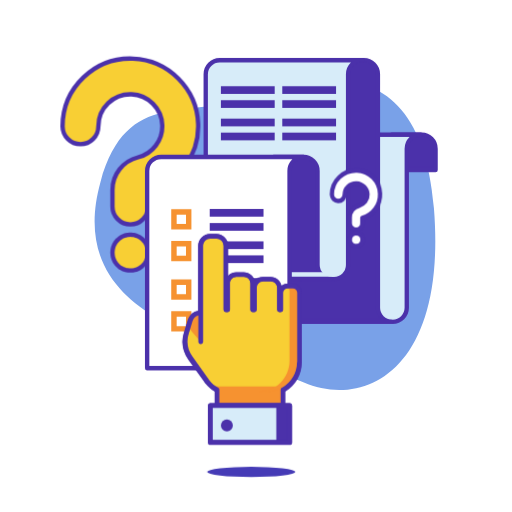
t = 0.00 s
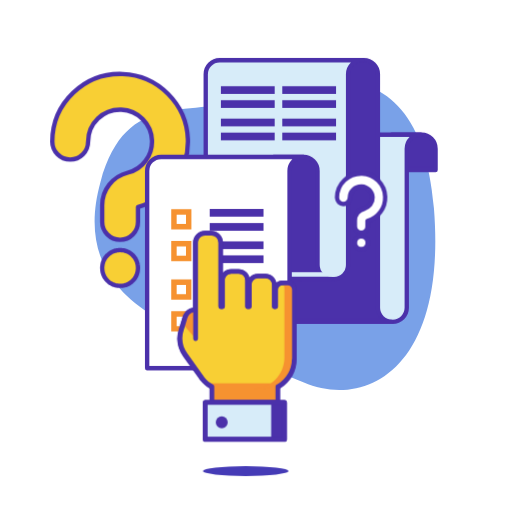
t = 0.50 s
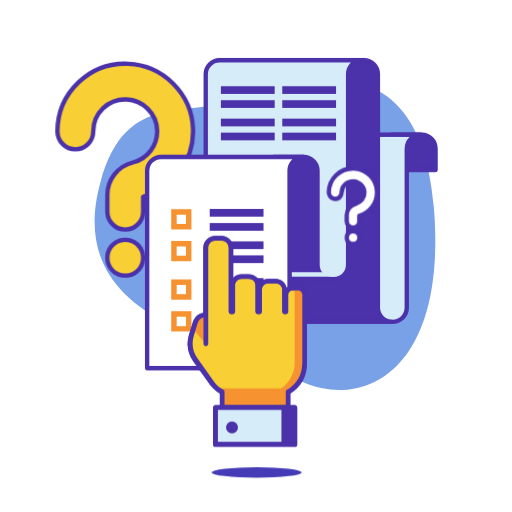
t = 1.00 s
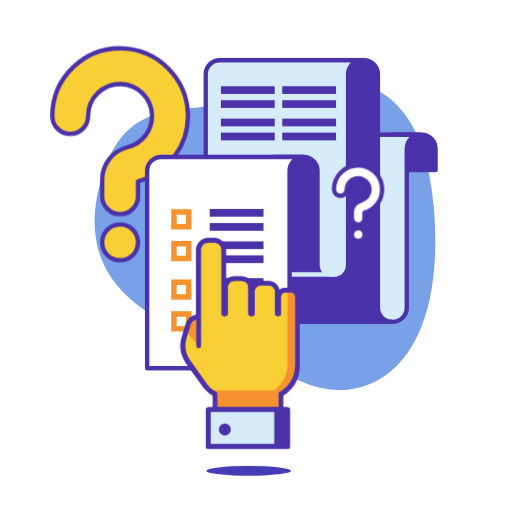
t = 1.50 s
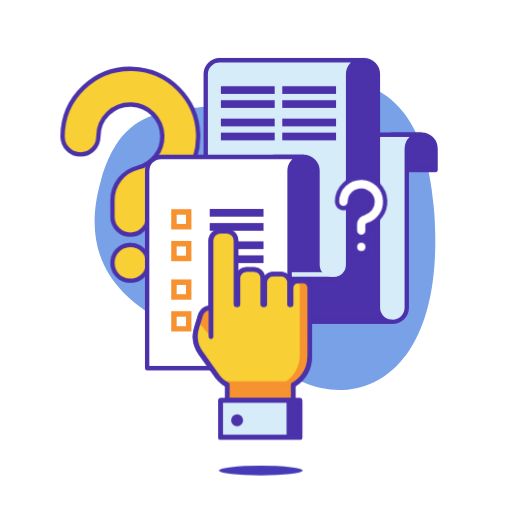
t = 2.00 s
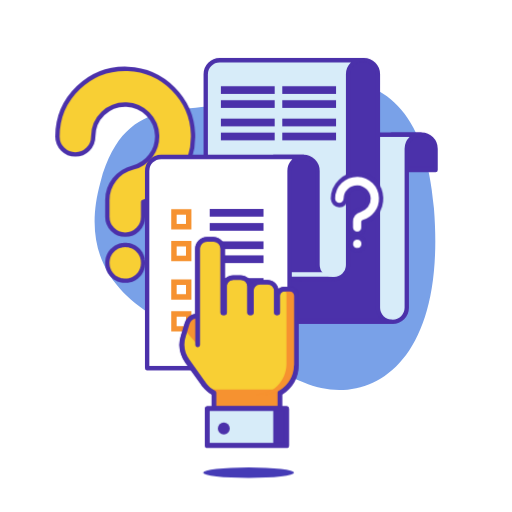
t = 2.50 s

The animated SVG that drew these frames (rendered in a browser with its animation timeline set to each time). Animation: 10 CSS @keyframes rules; one cycle of 3.00 s, repeats indefinitely.

<svg xmlns:dc="http://purl.org/dc/elements/1.1/" xmlns:cc="http://creativecommons.org/ns#" xmlns:rdf="http://www.w3.org/1999/02/22-rdf-syntax-ns#" xmlns:svg="http://www.w3.org/2000/svg" xmlns="http://www.w3.org/2000/svg" xmlns:sodipodi="http://sodipodi.sourceforge.net/DTD/sodipodi-0.dtd" xmlns:inkscape="http://www.inkscape.org/namespaces/inkscape" version="1.1" x="0px" y="0px" viewBox="0 0 500 500" xml:space="preserve" id="el_3IWKQKYlC" sodipodi:docname="faq-icon.svg" width="500" height="500" inkscape:version="0.92.3 (2405546, 2018-03-11)"><style>@-webkit-keyframes el_XZNkTjdt07x_D_0gdOLHZ_Animation{0%{-webkit-transform: translate(232.00000381469727px, 434.69999980926514px) scale(1, 1) translate(-232.00000381469727px, -434.69999980926514px);transform: translate(232.00000381469727px, 434.69999980926514px) scale(1, 1) translate(-232.00000381469727px, -434.69999980926514px);}16.67%{-webkit-transform: translate(232.00000381469727px, 434.69999980926514px) scale(0.97, 0.97) translate(-232.00000381469727px, -434.69999980926514px);transform: translate(232.00000381469727px, 434.69999980926514px) scale(0.97, 0.97) translate(-232.00000381469727px, -434.69999980926514px);}33.33%{-webkit-transform: translate(232.00000381469727px, 434.69999980926514px) scale(1.02, 1.02) translate(-232.00000381469727px, -434.69999980926514px);transform: translate(232.00000381469727px, 434.69999980926514px) scale(1.02, 1.02) translate(-232.00000381469727px, -434.69999980926514px);}50%{-webkit-transform: translate(232.00000381469727px, 434.69999980926514px) scale(0.96, 0.96) translate(-232.00000381469727px, -434.69999980926514px);transform: translate(232.00000381469727px, 434.69999980926514px) scale(0.96, 0.96) translate(-232.00000381469727px, -434.69999980926514px);}66.67%{-webkit-transform: translate(232.00000381469727px, 434.69999980926514px) scale(0.95, 0.95) translate(-232.00000381469727px, -434.69999980926514px);transform: translate(232.00000381469727px, 434.69999980926514px) scale(0.95, 0.95) translate(-232.00000381469727px, -434.69999980926514px);}83.33%{-webkit-transform: translate(232.00000381469727px, 434.69999980926514px) scale(1.03, 1.03) translate(-232.00000381469727px, -434.69999980926514px);transform: translate(232.00000381469727px, 434.69999980926514px) scale(1.03, 1.03) translate(-232.00000381469727px, -434.69999980926514px);}100%{-webkit-transform: translate(232.00000381469727px, 434.69999980926514px) scale(1, 1) translate(-232.00000381469727px, -434.69999980926514px);transform: translate(232.00000381469727px, 434.69999980926514px) scale(1, 1) translate(-232.00000381469727px, -434.69999980926514px);}}@keyframes el_XZNkTjdt07x_D_0gdOLHZ_Animation{0%{-webkit-transform: translate(232.00000381469727px, 434.69999980926514px) scale(1, 1) translate(-232.00000381469727px, -434.69999980926514px);transform: translate(232.00000381469727px, 434.69999980926514px) scale(1, 1) translate(-232.00000381469727px, -434.69999980926514px);}16.67%{-webkit-transform: translate(232.00000381469727px, 434.69999980926514px) scale(0.97, 0.97) translate(-232.00000381469727px, -434.69999980926514px);transform: translate(232.00000381469727px, 434.69999980926514px) scale(0.97, 0.97) translate(-232.00000381469727px, -434.69999980926514px);}33.33%{-webkit-transform: translate(232.00000381469727px, 434.69999980926514px) scale(1.02, 1.02) translate(-232.00000381469727px, -434.69999980926514px);transform: translate(232.00000381469727px, 434.69999980926514px) scale(1.02, 1.02) translate(-232.00000381469727px, -434.69999980926514px);}50%{-webkit-transform: translate(232.00000381469727px, 434.69999980926514px) scale(0.96, 0.96) translate(-232.00000381469727px, -434.69999980926514px);transform: translate(232.00000381469727px, 434.69999980926514px) scale(0.96, 0.96) translate(-232.00000381469727px, -434.69999980926514px);}66.67%{-webkit-transform: translate(232.00000381469727px, 434.69999980926514px) scale(0.95, 0.95) translate(-232.00000381469727px, -434.69999980926514px);transform: translate(232.00000381469727px, 434.69999980926514px) scale(0.95, 0.95) translate(-232.00000381469727px, -434.69999980926514px);}83.33%{-webkit-transform: translate(232.00000381469727px, 434.69999980926514px) scale(1.03, 1.03) translate(-232.00000381469727px, -434.69999980926514px);transform: translate(232.00000381469727px, 434.69999980926514px) scale(1.03, 1.03) translate(-232.00000381469727px, -434.69999980926514px);}100%{-webkit-transform: translate(232.00000381469727px, 434.69999980926514px) scale(1, 1) translate(-232.00000381469727px, -434.69999980926514px);transform: translate(232.00000381469727px, 434.69999980926514px) scale(1, 1) translate(-232.00000381469727px, -434.69999980926514px);}}@-webkit-keyframes el_XZNkTjdt07x_y_WAUtSZL_Animation{0%{-webkit-transform: translate(232.00000381469727px, 434.69999980926514px) translate(-232.00000381469727px, -434.69999980926514px) translate(0px, 0px);transform: translate(232.00000381469727px, 434.69999980926514px) translate(-232.00000381469727px, -434.69999980926514px) translate(0px, 0px);}16.67%{-webkit-transform: translate(232.00000381469727px, 434.69999980926514px) translate(-232.00000381469727px, -434.69999980926514px) translate(-5px, 0px);transform: translate(232.00000381469727px, 434.69999980926514px) translate(-232.00000381469727px, -434.69999980926514px) translate(-5px, 0px);}33.33%{-webkit-transform: translate(232.00000381469727px, 434.69999980926514px) translate(-232.00000381469727px, -434.69999980926514px) translate(5px, 0px);transform: translate(232.00000381469727px, 434.69999980926514px) translate(-232.00000381469727px, -434.69999980926514px) translate(5px, 0px);}50%{-webkit-transform: translate(232.00000381469727px, 434.69999980926514px) translate(-232.00000381469727px, -434.69999980926514px) translate(-2px, 0px);transform: translate(232.00000381469727px, 434.69999980926514px) translate(-232.00000381469727px, -434.69999980926514px) translate(-2px, 0px);}66.67%{-webkit-transform: translate(232.00000381469727px, 434.69999980926514px) translate(-232.00000381469727px, -434.69999980926514px) translate(10px, 0px);transform: translate(232.00000381469727px, 434.69999980926514px) translate(-232.00000381469727px, -434.69999980926514px) translate(10px, 0px);}83.33%{-webkit-transform: translate(232.00000381469727px, 434.69999980926514px) translate(-232.00000381469727px, -434.69999980926514px) translate(-3px, 0px);transform: translate(232.00000381469727px, 434.69999980926514px) translate(-232.00000381469727px, -434.69999980926514px) translate(-3px, 0px);}100%{-webkit-transform: translate(232.00000381469727px, 434.69999980926514px) translate(-232.00000381469727px, -434.69999980926514px) translate(0px, 0px);transform: translate(232.00000381469727px, 434.69999980926514px) translate(-232.00000381469727px, -434.69999980926514px) translate(0px, 0px);}}@keyframes el_XZNkTjdt07x_y_WAUtSZL_Animation{0%{-webkit-transform: translate(232.00000381469727px, 434.69999980926514px) translate(-232.00000381469727px, -434.69999980926514px) translate(0px, 0px);transform: translate(232.00000381469727px, 434.69999980926514px) translate(-232.00000381469727px, -434.69999980926514px) translate(0px, 0px);}16.67%{-webkit-transform: translate(232.00000381469727px, 434.69999980926514px) translate(-232.00000381469727px, -434.69999980926514px) translate(-5px, 0px);transform: translate(232.00000381469727px, 434.69999980926514px) translate(-232.00000381469727px, -434.69999980926514px) translate(-5px, 0px);}33.33%{-webkit-transform: translate(232.00000381469727px, 434.69999980926514px) translate(-232.00000381469727px, -434.69999980926514px) translate(5px, 0px);transform: translate(232.00000381469727px, 434.69999980926514px) translate(-232.00000381469727px, -434.69999980926514px) translate(5px, 0px);}50%{-webkit-transform: translate(232.00000381469727px, 434.69999980926514px) translate(-232.00000381469727px, -434.69999980926514px) translate(-2px, 0px);transform: translate(232.00000381469727px, 434.69999980926514px) translate(-232.00000381469727px, -434.69999980926514px) translate(-2px, 0px);}66.67%{-webkit-transform: translate(232.00000381469727px, 434.69999980926514px) translate(-232.00000381469727px, -434.69999980926514px) translate(10px, 0px);transform: translate(232.00000381469727px, 434.69999980926514px) translate(-232.00000381469727px, -434.69999980926514px) translate(10px, 0px);}83.33%{-webkit-transform: translate(232.00000381469727px, 434.69999980926514px) translate(-232.00000381469727px, -434.69999980926514px) translate(-3px, 0px);transform: translate(232.00000381469727px, 434.69999980926514px) translate(-232.00000381469727px, -434.69999980926514px) translate(-3px, 0px);}100%{-webkit-transform: translate(232.00000381469727px, 434.69999980926514px) translate(-232.00000381469727px, -434.69999980926514px) translate(0px, 0px);transform: translate(232.00000381469727px, 434.69999980926514px) translate(-232.00000381469727px, -434.69999980926514px) translate(0px, 0px);}}@-webkit-keyframes el_HECjuanuJ5H_xCnHg48CN_Animation{0%{-webkit-transform: translate(0px, 0px) translate(0px, 0px) translate(0px, 0px);transform: translate(0px, 0px) translate(0px, 0px) translate(0px, 0px);}16.67%{-webkit-transform: translate(0px, 0px) translate(0px, 0px) translate(-5px, -3px);transform: translate(0px, 0px) translate(0px, 0px) translate(-5px, -3px);}33.33%{-webkit-transform: translate(0px, 0px) translate(0px, 0px) translate(5px, 2px);transform: translate(0px, 0px) translate(0px, 0px) translate(5px, 2px);}50%{-webkit-transform: translate(0px, 0px) translate(0px, 0px) translate(-2px, 4px);transform: translate(0px, 0px) translate(0px, 0px) translate(-2px, 4px);}66.67%{-webkit-transform: translate(0px, 0px) translate(0px, 0px) translate(10px, -5px);transform: translate(0px, 0px) translate(0px, 0px) translate(10px, -5px);}83.33%{-webkit-transform: translate(0px, 0px) translate(0px, 0px) translate(-3px, 3px);transform: translate(0px, 0px) translate(0px, 0px) translate(-3px, 3px);}100%{-webkit-transform: translate(0px, 0px) translate(0px, 0px) translate(0px, 0px);transform: translate(0px, 0px) translate(0px, 0px) translate(0px, 0px);}}@keyframes el_HECjuanuJ5H_xCnHg48CN_Animation{0%{-webkit-transform: translate(0px, 0px) translate(0px, 0px) translate(0px, 0px);transform: translate(0px, 0px) translate(0px, 0px) translate(0px, 0px);}16.67%{-webkit-transform: translate(0px, 0px) translate(0px, 0px) translate(-5px, -3px);transform: translate(0px, 0px) translate(0px, 0px) translate(-5px, -3px);}33.33%{-webkit-transform: translate(0px, 0px) translate(0px, 0px) translate(5px, 2px);transform: translate(0px, 0px) translate(0px, 0px) translate(5px, 2px);}50%{-webkit-transform: translate(0px, 0px) translate(0px, 0px) translate(-2px, 4px);transform: translate(0px, 0px) translate(0px, 0px) translate(-2px, 4px);}66.67%{-webkit-transform: translate(0px, 0px) translate(0px, 0px) translate(10px, -5px);transform: translate(0px, 0px) translate(0px, 0px) translate(10px, -5px);}83.33%{-webkit-transform: translate(0px, 0px) translate(0px, 0px) translate(-3px, 3px);transform: translate(0px, 0px) translate(0px, 0px) translate(-3px, 3px);}100%{-webkit-transform: translate(0px, 0px) translate(0px, 0px) translate(0px, 0px);transform: translate(0px, 0px) translate(0px, 0px) translate(0px, 0px);}}@-webkit-keyframes el_aCB2ztl8tQP_Kj5tBmz-n_Animation{0%{-webkit-transform: translate(328.6083221435547px, 191.5937271118164px) translate(-328.6083221435547px, -191.5937271118164px) translate(0px, 0px);transform: translate(328.6083221435547px, 191.5937271118164px) translate(-328.6083221435547px, -191.5937271118164px) translate(0px, 0px);}16.67%{-webkit-transform: translate(328.6083221435547px, 191.5937271118164px) translate(-328.6083221435547px, -191.5937271118164px) translate(5px, 3px);transform: translate(328.6083221435547px, 191.5937271118164px) translate(-328.6083221435547px, -191.5937271118164px) translate(5px, 3px);}33.33%{-webkit-transform: translate(328.6083221435547px, 191.5937271118164px) translate(-328.6083221435547px, -191.5937271118164px) translate(-3px, -2px);transform: translate(328.6083221435547px, 191.5937271118164px) translate(-328.6083221435547px, -191.5937271118164px) translate(-3px, -2px);}50%{-webkit-transform: translate(328.6083221435547px, 191.5937271118164px) translate(-328.6083221435547px, -191.5937271118164px) translate(2px, -5px);transform: translate(328.6083221435547px, 191.5937271118164px) translate(-328.6083221435547px, -191.5937271118164px) translate(2px, -5px);}66.67%{-webkit-transform: translate(328.6083221435547px, 191.5937271118164px) translate(-328.6083221435547px, -191.5937271118164px) translate(5px, 7px);transform: translate(328.6083221435547px, 191.5937271118164px) translate(-328.6083221435547px, -191.5937271118164px) translate(5px, 7px);}83.33%{-webkit-transform: translate(328.6083221435547px, 191.5937271118164px) translate(-328.6083221435547px, -191.5937271118164px) translate(1px, 4px);transform: translate(328.6083221435547px, 191.5937271118164px) translate(-328.6083221435547px, -191.5937271118164px) translate(1px, 4px);}100%{-webkit-transform: translate(328.6083221435547px, 191.5937271118164px) translate(-328.6083221435547px, -191.5937271118164px) translate(0px, 0px);transform: translate(328.6083221435547px, 191.5937271118164px) translate(-328.6083221435547px, -191.5937271118164px) translate(0px, 0px);}}@keyframes el_aCB2ztl8tQP_Kj5tBmz-n_Animation{0%{-webkit-transform: translate(328.6083221435547px, 191.5937271118164px) translate(-328.6083221435547px, -191.5937271118164px) translate(0px, 0px);transform: translate(328.6083221435547px, 191.5937271118164px) translate(-328.6083221435547px, -191.5937271118164px) translate(0px, 0px);}16.67%{-webkit-transform: translate(328.6083221435547px, 191.5937271118164px) translate(-328.6083221435547px, -191.5937271118164px) translate(5px, 3px);transform: translate(328.6083221435547px, 191.5937271118164px) translate(-328.6083221435547px, -191.5937271118164px) translate(5px, 3px);}33.33%{-webkit-transform: translate(328.6083221435547px, 191.5937271118164px) translate(-328.6083221435547px, -191.5937271118164px) translate(-3px, -2px);transform: translate(328.6083221435547px, 191.5937271118164px) translate(-328.6083221435547px, -191.5937271118164px) translate(-3px, -2px);}50%{-webkit-transform: translate(328.6083221435547px, 191.5937271118164px) translate(-328.6083221435547px, -191.5937271118164px) translate(2px, -5px);transform: translate(328.6083221435547px, 191.5937271118164px) translate(-328.6083221435547px, -191.5937271118164px) translate(2px, -5px);}66.67%{-webkit-transform: translate(328.6083221435547px, 191.5937271118164px) translate(-328.6083221435547px, -191.5937271118164px) translate(5px, 7px);transform: translate(328.6083221435547px, 191.5937271118164px) translate(-328.6083221435547px, -191.5937271118164px) translate(5px, 7px);}83.33%{-webkit-transform: translate(328.6083221435547px, 191.5937271118164px) translate(-328.6083221435547px, -191.5937271118164px) translate(1px, 4px);transform: translate(328.6083221435547px, 191.5937271118164px) translate(-328.6083221435547px, -191.5937271118164px) translate(1px, 4px);}100%{-webkit-transform: translate(328.6083221435547px, 191.5937271118164px) translate(-328.6083221435547px, -191.5937271118164px) translate(0px, 0px);transform: translate(328.6083221435547px, 191.5937271118164px) translate(-328.6083221435547px, -191.5937271118164px) translate(0px, 0px);}}@-webkit-keyframes el_SILjdZuqCD_0mMaaDI5p_Animation{0%{-webkit-transform: translate(120.52246856689453px, 151.2732925415039px) translate(-120.52246856689453px, -151.2732925415039px) translate(0px, 0px);transform: translate(120.52246856689453px, 151.2732925415039px) translate(-120.52246856689453px, -151.2732925415039px) translate(0px, 0px);}16.67%{-webkit-transform: translate(120.52246856689453px, 151.2732925415039px) translate(-120.52246856689453px, -151.2732925415039px) translate(-10px, 15px);transform: translate(120.52246856689453px, 151.2732925415039px) translate(-120.52246856689453px, -151.2732925415039px) translate(-10px, 15px);}33.33%{-webkit-transform: translate(120.52246856689453px, 151.2732925415039px) translate(-120.52246856689453px, -151.2732925415039px) translate(-5px, 5px);transform: translate(120.52246856689453px, 151.2732925415039px) translate(-120.52246856689453px, -151.2732925415039px) translate(-5px, 5px);}50%{-webkit-transform: translate(120.52246856689453px, 151.2732925415039px) translate(-120.52246856689453px, -151.2732925415039px) translate(-10px, -10px);transform: translate(120.52246856689453px, 151.2732925415039px) translate(-120.52246856689453px, -151.2732925415039px) translate(-10px, -10px);}66.67%{-webkit-transform: translate(120.52246856689453px, 151.2732925415039px) translate(-120.52246856689453px, -151.2732925415039px) translate(0px, 10px);transform: translate(120.52246856689453px, 151.2732925415039px) translate(-120.52246856689453px, -151.2732925415039px) translate(0px, 10px);}83.33%{-webkit-transform: translate(120.52246856689453px, 151.2732925415039px) translate(-120.52246856689453px, -151.2732925415039px) translate(-5px, 10px);transform: translate(120.52246856689453px, 151.2732925415039px) translate(-120.52246856689453px, -151.2732925415039px) translate(-5px, 10px);}100%{-webkit-transform: translate(120.52246856689453px, 151.2732925415039px) translate(-120.52246856689453px, -151.2732925415039px) translate(0px, 0px);transform: translate(120.52246856689453px, 151.2732925415039px) translate(-120.52246856689453px, -151.2732925415039px) translate(0px, 0px);}}@keyframes el_SILjdZuqCD_0mMaaDI5p_Animation{0%{-webkit-transform: translate(120.52246856689453px, 151.2732925415039px) translate(-120.52246856689453px, -151.2732925415039px) translate(0px, 0px);transform: translate(120.52246856689453px, 151.2732925415039px) translate(-120.52246856689453px, -151.2732925415039px) translate(0px, 0px);}16.67%{-webkit-transform: translate(120.52246856689453px, 151.2732925415039px) translate(-120.52246856689453px, -151.2732925415039px) translate(-10px, 15px);transform: translate(120.52246856689453px, 151.2732925415039px) translate(-120.52246856689453px, -151.2732925415039px) translate(-10px, 15px);}33.33%{-webkit-transform: translate(120.52246856689453px, 151.2732925415039px) translate(-120.52246856689453px, -151.2732925415039px) translate(-5px, 5px);transform: translate(120.52246856689453px, 151.2732925415039px) translate(-120.52246856689453px, -151.2732925415039px) translate(-5px, 5px);}50%{-webkit-transform: translate(120.52246856689453px, 151.2732925415039px) translate(-120.52246856689453px, -151.2732925415039px) translate(-10px, -10px);transform: translate(120.52246856689453px, 151.2732925415039px) translate(-120.52246856689453px, -151.2732925415039px) translate(-10px, -10px);}66.67%{-webkit-transform: translate(120.52246856689453px, 151.2732925415039px) translate(-120.52246856689453px, -151.2732925415039px) translate(0px, 10px);transform: translate(120.52246856689453px, 151.2732925415039px) translate(-120.52246856689453px, -151.2732925415039px) translate(0px, 10px);}83.33%{-webkit-transform: translate(120.52246856689453px, 151.2732925415039px) translate(-120.52246856689453px, -151.2732925415039px) translate(-5px, 10px);transform: translate(120.52246856689453px, 151.2732925415039px) translate(-120.52246856689453px, -151.2732925415039px) translate(-5px, 10px);}100%{-webkit-transform: translate(120.52246856689453px, 151.2732925415039px) translate(-120.52246856689453px, -151.2732925415039px) translate(0px, 0px);transform: translate(120.52246856689453px, 151.2732925415039px) translate(-120.52246856689453px, -151.2732925415039px) translate(0px, 0px);}}#el_3IWKQKYlC *{-webkit-animation-duration: 3s;animation-duration: 3s;-webkit-animation-iteration-count: infinite;animation-iteration-count: infinite;-webkit-animation-timing-function: cubic-bezier(0, 0, 1, 1);animation-timing-function: cubic-bezier(0, 0, 1, 1);}#el_RP9nuXOlY6{-webkit-transform: matrix(1.0589402,0,0,1.0589402,40.95988,38.604858);transform: matrix(1.0589402,0,0,1.0589402,40.95988,38.604858);}#el_b5GCcnsGti{fill: #79a1e8;}#el_SILjdZuqCD{-webkit-transform: matrix(1.0589402,0,0,1.0589402,40.95988,38.604858);transform: matrix(1.0589402,0,0,1.0589402,40.95988,38.604858);}#el_3LyiqP9-Pn{fill: #f8cf34;stroke: #4b31aa;stroke-width: 4;stroke-linecap: round;stroke-linejoin: round;stroke-miterlimit: 10;}#el_ritjyvA5HA{fill: #f8cf34;stroke: #4b31aa;stroke-width: 4;stroke-linecap: round;stroke-linejoin: round;stroke-miterlimit: 10;}#el_Sa4VM-SaX-{-webkit-transform: matrix(1.0589402,0,0,1.0589402,40.95988,38.604858);transform: matrix(1.0589402,0,0,1.0589402,40.95988,38.604858);}#el_fERApOnDcj{fill: #4b31aa;stroke: #4b31aa;stroke-width: 4;stroke-linecap: round;stroke-linejoin: round;stroke-miterlimit: 10;}#el_mj9Rju2_p2{fill: #d7ecf9;stroke: #4b31aa;stroke-width: 4;stroke-linecap: round;stroke-linejoin: round;stroke-miterlimit: 10;}#el_5zs-Up2Xw4{fill: #4b31aa;stroke: #4b31aa;stroke-width: 4;stroke-linecap: round;stroke-linejoin: round;stroke-miterlimit: 10;}#el_qA7j1_y1IC{fill: #d7ecf9;stroke: #4b31aa;stroke-width: 4;stroke-linecap: round;stroke-linejoin: round;stroke-miterlimit: 10;}#el_-VxXsZr2-Ta{fill: #ffffff;}#el_2Vm1uiW_BEu{fill: #4b31aa;stroke: #4b31aa;stroke-width: 4;stroke-linecap: round;stroke-linejoin: round;stroke-miterlimit: 10;}#el_4DAYMhJ_fAa{fill: #ffffff;stroke: #4b31aa;stroke-width: 4;stroke-linecap: round;stroke-linejoin: round;stroke-miterlimit: 10;}#el_sDHWJYdc0iQ{fill: none;stroke: #d7ecf9;stroke-width: 4;stroke-miterlimit: 10;}#el_gupuPLbkbdB{fill: #4b31aa;}#el_AwyIt1-ySqC{fill: #4b31aa;}#el_Og4vZjU4RWg{fill: #4b31aa;}#el_tjDQF9jRXUm{fill: #4b31aa;}#el_VEL5KBHMkBY{fill: #4b31aa;}#el_cIACKWttWI_{fill: #4b31aa;}#el_-9EH0Butg_I{fill: #4b31aa;}#el_k33TGG97-9P{fill: #4b31aa;}#el__VnD53Nzelz{fill: #4b31aa;}#el_m9UIkgL1OB6{fill: #4b31aa;}#el_sfVANA6Mojn{fill: #4b31aa;}#el_3h_cVJsvXCk{fill: #4b31aa;}#el_U6ESB3E6gPt{fill: #4b31aa;}#el_-t8AIaSzJX2{fill: #4b31aa;}#el_kBwbUJcwacy{fill: #4b31aa;}#el_dUEVz2Eu_uN{fill: #4b31aa;}#el_Gut3rtQ10MG{fill: #f69230;}#el_Y5Qh4rMM8mw{fill: #f69230;}#el_cb5MexH_pzT{fill: #f69230;}#el_3Y8gYQu3gbR{fill: #f69230;}#el_ZqIppFoXQrN{fill: #4b31aa;}#el_tSsXqTzZdA8{fill: #4b31aa;}#el_hoccNBs7KmD{fill: #4b31aa;}#el_jnDjj-rCBAI{fill: #4b31aa;}#el_B4eSMnUTIC6{fill: #4b31aa;}#el_qkDbj08peh-{fill: #4b31aa;}#el_bxEYeBVn2ur{fill: #4b31aa;}#el_O1vaWcEeXyD{fill: #4b31aa;}#el_oDJGeTCHYiM{fill: #4b31aa;}#el_IlSiVElhE7U{fill: #4b31aa;}#el_c1gMn5lT9jX{fill: #4b31aa;}#el_ogEriw9cm6b{fill: #4b31aa;}#el_lsFyJmn8iyY{fill: #4b31aa;}#el_43J2YIwnZPL{fill: #4b31aa;}#el_5KHKm1Kd12F{fill: #4b31aa;}#el_dKl_4oQLr7F{fill: #4b31aa;}#el_HECjuanuJ5H{-webkit-transform: matrix(1.0589402,0,0,1.0589402,40.95988,38.604858);transform: matrix(1.0589402,0,0,1.0589402,40.95988,38.604858);}#el_XGgldbcEhep{fill: #f8cf34;stroke: #4b31aa;stroke-width: 4;stroke-linecap: round;stroke-linejoin: round;stroke-miterlimit: 10;}#el_Yth7IsH2-7d{fill: #f69230;}#el_UA7dBOysOLR{fill: #d7ecf9;stroke: #4b31aa;stroke-width: 4;stroke-linecap: round;stroke-linejoin: round;stroke-miterlimit: 10;}#el_M9ZHujTxYAf{fill: #4b31aa;}#el_IMSTjdVPpZF{fill: #f69230;}#el_PAMcpRzycCb{fill: #f69230;}#el_zwAnn-d9L1p{fill: #4b31aa;}#el_vsrezUtx4r7{fill: #4b31aa;}#el_XZNkTjdt07x{-webkit-transform: matrix(1.0589402,0,0,1.0589402,40.95988,38.604858);transform: matrix(1.0589402,0,0,1.0589402,40.95988,38.604858);}#el_c5-ooI8_BmO{fill: #453bb6;}#el_aCB2ztl8tQP{-webkit-transform: matrix(1.0589402,0,0,1.0589402,40.95988,38.604858);transform: matrix(1.0589402,0,0,1.0589402,40.95988,38.604858);}#el_WzdcAfmFn7e{fill: #ffffff;stroke: #4b31aa;stroke-width: 4;stroke-linecap: round;stroke-linejoin: round;stroke-miterlimit: 10;}#el_SH-cC6l8cll{fill: #ffffff;stroke: #4b31aa;stroke-width: 4;stroke-linecap: round;stroke-linejoin: round;stroke-miterlimit: 10;}#el_SILjdZuqCD_0mMaaDI5p{-webkit-animation-name: el_SILjdZuqCD_0mMaaDI5p_Animation;animation-name: el_SILjdZuqCD_0mMaaDI5p_Animation;-webkit-animation-timing-function: cubic-bezier(0.42, 0, 0.58, 1);animation-timing-function: cubic-bezier(0.42, 0, 0.58, 1);}#el_aCB2ztl8tQP_Kj5tBmz-n{-webkit-animation-name: el_aCB2ztl8tQP_Kj5tBmz-n_Animation;animation-name: el_aCB2ztl8tQP_Kj5tBmz-n_Animation;-webkit-animation-timing-function: cubic-bezier(0.42, 0, 0.58, 1);animation-timing-function: cubic-bezier(0.42, 0, 0.58, 1);}#el_HECjuanuJ5H_xCnHg48CN{-webkit-animation-name: el_HECjuanuJ5H_xCnHg48CN_Animation;animation-name: el_HECjuanuJ5H_xCnHg48CN_Animation;-webkit-animation-timing-function: cubic-bezier(0.42, 0, 0.58, 1);animation-timing-function: cubic-bezier(0.42, 0, 0.58, 1);}#el_XZNkTjdt07x_y_WAUtSZL{-webkit-animation-name: el_XZNkTjdt07x_y_WAUtSZL_Animation;animation-name: el_XZNkTjdt07x_y_WAUtSZL_Animation;-webkit-animation-timing-function: cubic-bezier(0.42, 0, 0.58, 1);animation-timing-function: cubic-bezier(0.42, 0, 0.58, 1);}#el_XZNkTjdt07x_D_0gdOLHZ{-webkit-animation-name: el_XZNkTjdt07x_D_0gdOLHZ_Animation;animation-name: el_XZNkTjdt07x_D_0gdOLHZ_Animation;-webkit-animation-timing-function: cubic-bezier(0.42, 0, 0.58, 1);animation-timing-function: cubic-bezier(0.42, 0, 0.58, 1);}</style><metadata id="metadata296"><rdf:rdf><cc:work rdf:about=""><dc:format>image/svg+xml</dc:format><dc:type rdf:resource="http://purl.org/dc/dcmitype/StillImage"/><dc:title/></cc:work></rdf:rdf></metadata><defs id="defs294"/><sodipodi:namedview pagecolor="#ffffff" bordercolor="#666666" borderopacity="1" objecttolerance="10" gridtolerance="10" guidetolerance="10" inkscape:pageopacity="0" inkscape:pageshadow="2" inkscape:window-width="1290" inkscape:window-height="656" id="el_LWvQBdxvaK" showgrid="false" inkscape:zoom="0.5686747" inkscape:cx="192.5" inkscape:cy="207.5" inkscape:window-x="2296" inkscape:window-y="62" inkscape:window-maximized="0" inkscape:current-layer="svg290"/>

<g id="el_RP9nuXOlY6">
	<path d="M 241.6,316.4 C 200.5,298.7 176.7,292.6 165.6,286.1 131.9,266.4 23.2,241.8 54,131.3 78.6,43.1 136.3,75 197.7,52 256.1,30.2 350.1,11.4 361.5,155.6 373.6,307.2 296.1,339.9 241.6,316.4 Z" id="el_b5GCcnsGti" inkscape:connector-curvature="0"/>
</g>
<g id="el_SILjdZuqCD_0mMaaDI5p" data-animator-group="true" data-animator-type="0"><g id="el_SILjdZuqCD">
	<g id="el_GPug6viBPw">
		<path d="M 81.5,170.5 C 72.4,170.5 65,163.1 65,154 v -15.3 c 0,-14.3 9.7,-26.6 23.6,-30.1 13.5,-3.3 22.9,-15.9 22.3,-29.8 C 110.3,63.5 97.9,51.1 82.6,50.5 74.5,50.2 66.8,53.1 61,58.7 55.2,64.3 52,71.9 52,80 52,89.1 44.6,96.5 35.5,96.5 26.4,96.5 19,89.1 19,80 19,62.9 25.8,46.9 38.2,35 50.5,23.1 66.8,16.9 84,17.6 c 32.4,1.2 58.8,27.6 60,60 1.1,29 -18.1,55.1 -46,62.7 V 154 c 0,9.1 -7.4,16.5 -16.5,16.5 z" id="el_3LyiqP9-Pn" inkscape:connector-curvature="0"/>
		<path d="m 81.5,213 c -0.5,0 -1.1,0 -1.6,-0.1 -0.5,-0.1 -1.1,-0.1 -1.6,-0.2 -0.5,-0.1 -1.1,-0.2 -1.6,-0.4 -0.5,-0.2 -1,-0.3 -1.5,-0.5 -0.5,-0.2 -1,-0.4 -1.5,-0.7 -0.5,-0.3 -0.9,-0.5 -1.4,-0.8 -0.5,-0.3 -0.9,-0.6 -1.3,-1 -0.4,-0.3 -0.8,-0.7 -1.2,-1.1 -0.4,-0.4 -0.7,-0.8 -1.1,-1.2 -0.3,-0.4 -0.7,-0.9 -1,-1.3 -0.3,-0.5 -0.6,-0.9 -0.8,-1.4 -0.3,-0.5 -0.5,-1 -0.7,-1.5 -0.2,-0.5 -0.4,-1 -0.5,-1.5 -0.2,-0.5 -0.3,-1 -0.4,-1.6 -0.1,-0.5 -0.2,-1.1 -0.2,-1.6 0,-0.5 -0.1,-1.1 -0.1,-1.6 0,-0.5 0,-1.1 0.1,-1.6 0.1,-0.5 0.1,-1.1 0.2,-1.6 0.1,-0.5 0.2,-1.1 0.4,-1.6 0.1,-0.5 0.3,-1 0.5,-1.5 0.2,-0.5 0.4,-1 0.7,-1.5 0.3,-0.5 0.5,-0.9 0.8,-1.4 0.3,-0.5 0.6,-0.9 1,-1.3 0.4,-0.4 0.7,-0.8 1.1,-1.2 0.4,-0.4 0.8,-0.7 1.2,-1.1 0.4,-0.3 0.8,-0.7 1.3,-1 0.5,-0.3 0.9,-0.6 1.4,-0.8 0.5,-0.3 1,-0.5 1.5,-0.7 0.5,-0.2 1,-0.4 1.5,-0.5 0.5,-0.2 1,-0.3 1.6,-0.4 0.5,-0.1 1.1,-0.2 1.6,-0.2 1.1,-0.1 2.2,-0.1 3.2,0 0.5,0 1.1,0.1 1.6,0.2 0.5,0.1 1,0.2 1.6,0.4 0.5,0.2 1,0.3 1.5,0.5 0.5,0.2 1,0.4 1.5,0.7 0.5,0.3 0.9,0.5 1.4,0.8 0.5,0.3 0.9,0.6 1.3,1 0.4,0.3 0.8,0.7 1.2,1.1 0.4,0.4 0.7,0.8 1.1,1.2 0.3,0.4 0.7,0.8 1,1.3 0.3,0.5 0.6,0.9 0.8,1.4 0.3,0.5 0.5,1 0.7,1.5 0.2,0.5 0.4,1 0.5,1.5 0.1,0.5 0.3,1 0.4,1.6 0.1,0.5 0.2,1.1 0.2,1.6 0,0.5 0.1,1.1 0.1,1.6 0,0.5 0,1.1 -0.1,1.6 -0.1,0.5 -0.1,1.1 -0.2,1.6 -0.1,0.5 -0.2,1.1 -0.4,1.6 -0.2,0.5 -0.3,1 -0.5,1.5 -0.2,0.5 -0.4,1 -0.7,1.5 -0.3,0.5 -0.5,0.9 -0.8,1.4 -0.3,0.4 -0.6,0.9 -1,1.3 -0.4,0.4 -0.7,0.8 -1.1,1.2 -0.4,0.4 -0.8,0.7 -1.2,1.1 -0.4,0.3 -0.9,0.7 -1.3,1 -0.4,0.3 -0.9,0.6 -1.4,0.8 -0.5,0.3 -1,0.5 -1.5,0.7 -0.5,0.2 -1,0.4 -1.5,0.5 -0.5,0.2 -1,0.3 -1.6,0.4 -0.5,0.1 -1.1,0.2 -1.6,0.2 -0.5,0.1 -1.1,0.1 -1.6,0.1 z" id="el_ritjyvA5HA" inkscape:connector-curvature="0"/>
	</g>
</g></g>
<g id="el_Sa4VM-SaX-">
	<g id="el_yAMJY8IrL5">
		<g id="el_BXKRQ85hOu">
			<g id="el_p9hY_9sMev">
				<path d="m 335.5,100.5 v 3.4 9.4 6.9 H 363 v -19.7 c 0,-7.1 -5.8,-12.9 -12.9,-12.9 h -27.5 c 7.2,0 12.9,5.8 12.9,12.9 z" id="el_fERApOnDcj" inkscape:connector-curvature="0"/>
				<path d="m 218,87.6 c -7.1,0 -12.9,5.8 -12.9,12.9 v -11.2 73.8 54.1 17.2 12.9 c 0,7.1 -5.8,12.9 -12.9,12.9 h 131.3 c 7.1,0 12.9,-5.8 12.9,-12.9 v -30 -97.8 11.2 -17.2 -12.9 c 0,-7.1 5.8,-12.9 12.9,-12.9 H 218 Z" id="el_mj9Rju2_p2" inkscape:connector-curvature="0"/>
				<path d="m 296.9,19 c 7.1,0 12.9,5.8 12.9,12.9 v 215.4 c 0,7.1 5.8,12.9 12.9,12.9 H 194.8 c -7.1,0 -12.9,-5.8 -12.9,-12.9 L 282.3,35.3 181.9,44.7 282.3,31.8 c 0,-7.1 -5.8,-12.9 -12.9,-12.9 h 27.5 z" id="el_5zs-Up2Xw4" inkscape:connector-curvature="0"/>
				<path d="M 163.9,19 C 156.8,19 151,24.8 151,31.9 v 18 73.8 54.1 17.2 12.9 c 0,7.1 -5.8,12.9 -12.9,12.9 h 131.3 c 7.1,0 12.9,-5.8 12.9,-12.9 v -30 -98 -30 -5.1 -12.9 c 0,-7.1 5.8,-12.9 12.9,-12.9 z" id="el_qA7j1_y1IC" inkscape:connector-curvature="0"/>
				<path d="m 254,121.1 v 57.5 c 0,7.1 -5.8,12.9 -12.9,12.9 v 0 c -7.1,0 -12.9,-5.8 -12.9,-12.9 v -57.5 c 0,-7.1 5.8,-12.9 12.9,-12.9 v 0 c 7.1,0 12.9,5.8 12.9,12.9 z" id="el_-VxXsZr2-Ta" inkscape:connector-curvature="0"/>
				<path d="m 241.2,108.2 c 7.1,0 12.9,5.8 12.9,12.9 v 86.7 c 0,7.1 5.8,12.9 12.9,12.9 h -27.5 c -7.1,0 -12.9,-5.8 -12.9,-12.9 v -83.2 9.4 -12.9 c 0,-7.1 -5.8,-12.9 -12.9,-12.9 z" id="el_2Vm1uiW_BEu" inkscape:connector-curvature="0"/>
				<g id="el_61Fg2x6TqOM">
					<path d="M 97,121.1 V 303 H 228.3 V 205.2 134 121.1 c 0,-7.1 5.8,-12.9 12.9,-12.9 H 109.9 c -7.1,0 -12.9,5.8 -12.9,12.9 z" id="el_4DAYMhJ_fAa" inkscape:connector-curvature="0"/>
				</g>
				<line x1="230.39999" y1="216.60001" x2="269" y2="216.60001" id="el_sDHWJYdc0iQ"/>
				<g id="el_-Mm7fMCNnza">
					<g id="el_9qBUCNgsTVK">
						<g id="el_w3H2RTURWgd">
							<g id="el_e2dah5p7xik">
								<g id="el_LI3-6RRkUlN">
									<g id="el_y2k1C76rSyG">
										<g id="el_unuIIwENlwh">
											<rect x="156.5" y="158.10001" width="45.900002" height="3.5" id="el_gupuPLbkbdB"/>
											<rect x="154.7" y="156.2" width="49.599998" height="7.0999999" id="el_AwyIt1-ySqC"/>
										</g>
									</g>
								</g>
								<g id="el_7pRLRlC1fa6">
									<g id="el_PwbozVL1Cpv">
										<g id="el_j3FSK_dNz8C">
											<rect x="156.5" y="171" width="45.900002" height="3.5" id="el_Og4vZjU4RWg"/>
											<rect x="154.7" y="169.2" width="49.599998" height="7.0999999" id="el_tjDQF9jRXUm"/>
										</g>
									</g>
								</g>
							</g>
							<g id="el_70ULGqciLk7">
								<g id="el_T2vTfFsGZhf">
									<g id="el_oeH2L-R008R">
										<g id="el_1on0tPQtkv_">
											<rect x="156.5" y="187.89999" width="45.900002" height="3.5" id="el_VEL5KBHMkBY"/>
											<rect x="154.7" y="186.10001" width="49.599998" height="7.0999999" id="el_cIACKWttWI_"/>
										</g>
									</g>
								</g>
								<g id="el_cnPfaaSpmiK">
									<g id="el_VpHALh0IKf-">
										<g id="el_8e4TdbJy4PL">
											<rect x="156.5" y="200.89999" width="45.900002" height="3.5" id="el_-9EH0Butg_I"/>
											<rect x="154.7" y="199" width="49.599998" height="7.0999999" id="el_k33TGG97-9P"/>
										</g>
									</g>
								</g>
							</g>
						</g>
						<g id="el_PRPtiSjviR2">
							<g id="el_l3fQ6NkyIAO">
								<g id="el_x4GFlfhTrau">
									<g id="el_x4ARZWiUX3m">
										<g id="el_VHOMkzqLuZy">
											<rect x="156.5" y="221.89999" width="45.900002" height="3.5" id="el__VnD53Nzelz"/>
											<rect x="154.7" y="220" width="49.599998" height="7.0999999" id="el_m9UIkgL1OB6"/>
										</g>
									</g>
								</g>
								<g id="el_RNiPcmKoDV8">
									<g id="el_vEQc2OG6maI">
										<g id="el_ge6GxoD8Uus">
											<rect x="156.5" y="234.8" width="45.900002" height="3.5" id="el_sfVANA6Mojn"/>
											<rect x="154.7" y="233" width="49.599998" height="7.0999999" id="el_3h_cVJsvXCk"/>
										</g>
									</g>
								</g>
							</g>
							<g id="el_XzbSw-jHlTW">
								<g id="el_fAk9JdRoDNo">
									<g id="el_LZg0Z-cV5yL">
										<g id="el_3dA0q2aoMK3">
											<rect x="156.5" y="251.8" width="45.900002" height="3.5" id="el_U6ESB3E6gPt"/>
											<rect x="154.7" y="249.89999" width="49.599998" height="7.0999999" id="el_-t8AIaSzJX2"/>
										</g>
									</g>
								</g>
								<g id="el_PMxBuznm4pf">
									<g id="el_Cyaudv141Gt">
										<g id="el_Pq2zp_lqxID">
											<rect x="156.5" y="264.70001" width="45.900002" height="3.5" id="el_kBwbUJcwacy"/>
											<rect x="154.7" y="262.89999" width="49.599998" height="7.0999999" id="el_dUEVz2Eu_uN"/>
										</g>
									</g>
								</g>
							</g>
						</g>
					</g>
					<g id="el_8c9u1KlNq4B">
						<path d="m 137.8,175.1 h -18.6 v -18.6 h 18.6 z m -13.6,-5 h 8.6 v -8.6 h -8.6 z" id="el_Gut3rtQ10MG" inkscape:connector-curvature="0"/>
					</g>
					<g id="el_cSzpAzJfmcY">
						<path d="m 137.8,204.4 h -18.6 v -18.6 h 18.6 z m -13.6,-5 h 8.6 v -8.6 h -8.6 z" id="el_Y5Qh4rMM8mw" inkscape:connector-curvature="0"/>
					</g>
					<g id="el_zvSDq0a69qZ">
						<path d="m 137.8,239.9 h -18.6 v -18.6 h 18.6 z m -13.6,-5 h 8.6 v -8.6 h -8.6 z" id="el_cb5MexH_pzT" inkscape:connector-curvature="0"/>
					</g>
					<g id="el_3efUT4Jbwpn">
						<path d="m 137.8,269.1 h -18.6 v -18.6 h 18.6 z m -13.6,-4.9 h 8.6 v -8.6 h -8.6 z" id="el_3Y8gYQu3gbR" inkscape:connector-curvature="0"/>
					</g>
				</g>
			</g>
			<g id="el_LryGblj3Uj_">
				<g id="el_wheRLwraE6s">
					<g id="el_s2r3gmoKdtP">
						<g id="el_Oa-aClsL3Ps">
							<g id="el_g-PMe4u_VLC">
								<g id="el_iuhMtGsrUV-">
									<rect x="223.39999" y="44.799999" width="45.900002" height="3.5" id="el_ZqIppFoXQrN"/>
									<rect x="221.60001" y="43" width="49.599998" height="7.0999999" id="el_tSsXqTzZdA8"/>
								</g>
							</g>
						</g>
						<g id="el_MtrQxABzkF8">
							<g id="el_8LDC4qXvxxd">
								<g id="el_IDgCFWUO50K">
									<rect x="223.39999" y="57.700001" width="45.900002" height="3.5" id="el_hoccNBs7KmD"/>
									<rect x="221.60001" y="55.900002" width="49.599998" height="7.0999999" id="el_jnDjj-rCBAI"/>
								</g>
							</g>
						</g>
					</g>
					<g id="el_QOKgAbsjwyO">
						<g id="el_lb5nDXXEAyX">
							<g id="el_b74lPpX4mbo">
								<g id="el_m7sEkUKQcU3">
									<rect x="223.39999" y="74.699997" width="45.900002" height="3.5" id="el_B4eSMnUTIC6"/>
									<rect x="221.60001" y="72.900002" width="49.599998" height="7.0999999" id="el_qkDbj08peh-"/>
								</g>
							</g>
						</g>
						<g id="el_xxj-86-Md9i">
							<g id="el_PkiHV401B2l">
								<g id="el_WIsIy3QEhvf">
									<rect x="223.39999" y="87.599998" width="45.900002" height="3.5" id="el_bxEYeBVn2ur"/>
									<rect x="221.60001" y="85.800003" width="49.599998" height="7.0999999" id="el_O1vaWcEeXyD"/>
								</g>
							</g>
						</g>
					</g>
				</g>
			</g>
			<g id="el_qZYzMW6sgeC">
				<g id="el_ohIBSITDyAS">
					<g id="el_Q9YEfLBEMaH">
						<g id="el_NNNOyELsG75">
							<g id="el_9XcPQ45Nv-r">
								<g id="el_n04bgTtZsQe">
									<rect x="166.8" y="44.799999" width="45.900002" height="3.5" id="el_oDJGeTCHYiM"/>
									<rect x="165" y="43" width="49.599998" height="7.0999999" id="el_IlSiVElhE7U"/>
								</g>
							</g>
						</g>
						<g id="el_Oq4RKR29V6P">
							<g id="el_o_PsuxctAH1">
								<g id="el_oj8_9mnzQoV">
									<rect x="166.8" y="57.700001" width="45.900002" height="3.5" id="el_c1gMn5lT9jX"/>
									<rect x="165" y="55.900002" width="49.599998" height="7.0999999" id="el_ogEriw9cm6b"/>
								</g>
							</g>
						</g>
					</g>
					<g id="el_wvF4Djr7NHa">
						<g id="el_i7Cdlr80MEq">
							<g id="el_0pDuI7PoZ3S">
								<g id="el_M0B0T7ykqN4">
									<rect x="166.8" y="74.699997" width="45.900002" height="3.5" id="el_lsFyJmn8iyY"/>
									<rect x="165" y="72.900002" width="49.599998" height="7.0999999" id="el_43J2YIwnZPL"/>
								</g>
							</g>
						</g>
						<g id="el_NcYjy6S8g_r">
							<g id="el_s_t5ufpuhVh">
								<g id="el_bHfZFgUCOhs">
									<rect x="166.8" y="87.599998" width="45.900002" height="3.5" id="el_5KHKm1Kd12F"/>
									<rect x="165" y="85.800003" width="49.599998" height="7.0999999" id="el_dKl_4oQLr7F"/>
								</g>
							</g>
						</g>
					</g>
				</g>
			</g>
		</g>
	</g>
</g>
<g id="el_HECjuanuJ5H_xCnHg48CN" data-animator-group="true" data-animator-type="0"><g id="el_HECjuanuJ5H">
	<g id="el_32LqPYc9KrI">
		<g id="el_2xgKLyxSkkB">
			<path d="m 231.1,227.2 h -4.8 c -3.5,0 -6.3,2.8 -6.3,6.3 v 15.6 h -1.1 V 229 c 0,-4.5 -3.6,-8.1 -8.1,-8.1 h -7 c -4.5,0 -8.1,3.6 -8.1,8.1 v 20.1 h -1.5 v -24.3 c 0,-4.5 -3.6,-8.1 -8.1,-8.1 h -7 c -4.5,0 -8.1,3.6 -8.1,8.1 v 24.3 h -1.5 v -59 c 0,-4.8 -3.9,-8.8 -8.8,-8.8 H 155 c -4.8,0 -8.8,3.9 -8.8,8.8 v 61.8 c -4.5,0 -8.4,2.9 -9.7,7.2 l -3.7,12.2 c -2.3,7.6 -0.9,15.9 3.9,22.4 l 14.1,19.7 c 0.5,0.7 1,1.5 1.5,2.2 l 0.1,0.1 c 0,0 0,0 0,0 5.3,6.7 13.5,10.9 22.7,10.9 h 33.2 c 16,0 29,-13 29,-29 v -64.1 c 0.1,-3.5 -2.7,-6.3 -6.2,-6.3 z" id="el_XGgldbcEhep" inkscape:connector-curvature="0"/>
			<g id="el_mLfzrbxik-i">
				<rect x="159.89999" y="319.89999" width="60.900002" height="16" id="el_Yth7IsH2-7d"/>
			</g>
			<g id="el_W5ByR69QBNY">
				<rect x="155.2" y="337.39999" width="73.300003" height="34.099998" id="el_UA7dBOysOLR"/>
			</g>
			<g id="el_C1cwz64Mqyx">
				<g id="el_3tCxGV48NKi">
					<rect x="216.10001" y="337.39999" width="12.4" height="34.099998" id="el_M9ZHujTxYAf"/>
				</g>
			</g>
			<g id="el_fI_SZv3qdxY">
				<path d="m 229.6,225.7 h -4.8 c -0.5,0 -0.9,0.1 -1.4,0.2 2.8,0.6 4.9,3.1 4.9,6.1 v 64.1 c 0,16 -13,29 -29,29 h 7.5 c 16,0 29,-13 29,-29 V 232 c 0.1,-3.5 -2.7,-6.3 -6.2,-6.3 z" id="el_IMSTjdVPpZF" inkscape:connector-curvature="0"/>
			</g>
			<g id="el_mhhQXiY1uEt">
				<path d="m 136.6,259.1 -1.9,6.2 11.5,13.3 v -26.8 c -4.4,0.1 -8.3,3 -9.6,7.3 z" id="el_PAMcpRzycCb" inkscape:connector-curvature="0"/>
			</g>
			<path d="m 231.1,225 h -4.8 c -0.3,0 -0.6,0 -0.9,0.1 0,0 -0.1,0 -0.1,0 -1.7,0.2 -3.2,0.9 -4.4,1.9 -1,-4.7 -5.1,-8.2 -10.1,-8.2 h -7 c -3.1,0 -5.9,1.4 -7.7,3.5 -1.1,-4.4 -5.2,-7.7 -10,-7.7 h -7 c -2.9,0 -5.6,1.2 -7.4,3.2 v -27.6 c 0,-6 -4.9,-11 -11,-11 H 155 c -6,0 -11,4.9 -11,11 V 250 c -4.5,0.8 -8.2,4 -9.6,8.6 l -3.7,12.2 c -2.5,8.3 -0.9,17.4 4.2,24.3 l 14.1,19.7 c 0.5,0.8 1,1.5 1.6,2.2 l 0.1,0.1 c 0,0.1 0.1,0.1 0.2,0.2 2.3,2.9 5.1,5.3 8.3,7.2 v 10.9 h -4 c -1.2,0 -2.2,1 -2.2,2.2 v 34.1 c 0,1.2 1,2.2 2.2,2.2 h 73.3 c 1.2,0 2.2,-1 2.2,-2.2 v -34.1 c 0,-1.2 -1,-2.2 -2.2,-2.2 h -4 v -10.9 c 0,0 0.1,0 0.1,-0.1 9.4,-5.7 15,-15.7 15,-26.7 v -64.1 c 0,-4.8 -3.8,-8.6 -8.5,-8.6 z m -4.8,144.3 h -68.9 v -29.7 h 68.9 z m 8.9,-71.7 c 0,9.4 -4.8,18 -12.9,22.9 -0.4,0.2 -0.7,0.4 -1.1,0.6 -0.7,0.4 -1.1,1.1 -1.1,1.9 v 12.1 H 163.6 V 323 c 0,-0.8 -0.4,-1.5 -1.1,-1.9 -3.1,-1.7 -5.9,-4 -8.1,-6.8 0,0 0,0 0,-0.1 v 0 c 0,0 0,-0.1 -0.1,-0.1 -0.5,-0.6 -1,-1.3 -1.4,-2 0,0 0,-0.1 -0.1,-0.1 l -14.1,-19.7 c -4.3,-5.8 -5.7,-13.5 -3.6,-20.4 l 3.7,-12.2 c 0.8,-2.6 2.8,-4.6 5.4,-5.3 v 24.3 c 0,1.2 1,2.2 2.2,2.2 1.2,0 2.2,-1 2.2,-2.2 v -88.6 c 0,-3.6 2.9,-6.6 6.6,-6.6 h 5.7 c 3.6,0 6.6,2.9 6.6,6.6 v 59 c 0,1.2 1,2.2 2.2,2.2 h 1.5 c 1.2,0 2.2,-1 2.2,-2.2 v -24.3 c 0,-3.2 2.6,-5.9 5.9,-5.9 h 7 c 3.2,0 5.9,2.6 5.9,5.9 v 24.3 c 0,1.2 1,2.2 2.2,2.2 h 1.5 c 1.2,0 2.2,-1 2.2,-2.2 V 229 c 0,-3.2 2.6,-5.9 5.9,-5.9 h 7 c 3.2,0 5.9,2.6 5.9,5.9 v 20.1 c 0,1.2 1,2.2 2.2,2.2 h 1.1 c 1.2,0 2.2,-1 2.2,-2.2 v -15.6 c 0,-2.1 1.6,-3.8 3.6,-4.1 0,0 0.1,0 0.1,0 0.1,0 0.3,0 0.4,0 h 4.8 c 2.3,0 4.1,1.8 4.1,4.1 v 64.1 z" id="el_zwAnn-d9L1p" inkscape:connector-curvature="0"/>
		</g>
		<circle cx="170.5" cy="355.79999" r="5.5" id="el_vsrezUtx4r7"/>
	</g>
</g></g>
<g id="el_XZNkTjdt07x_y_WAUtSZL" data-animator-group="true" data-animator-type="0"><g id="el_XZNkTjdt07x_D_0gdOLHZ" data-animator-group="true" data-animator-type="2"><g id="el_XZNkTjdt07x">
	<ellipse cx="193" cy="398.70001" rx="40.700001" ry="4.6999998" id="el_c5-ooI8_BmO"/>
</g></g></g>
<g id="el_aCB2ztl8tQP_Kj5tBmz-n" data-animator-group="true" data-animator-type="0"><g id="el_aCB2ztl8tQP">
	<g id="el_JD5Mt1DO55V">
		<path d="m 289.8,175.3 c -3.2,0 -5.9,-2.6 -5.9,-5.9 V 164 c 0,-5.1 3.5,-9.5 8.4,-10.7 4.8,-1.2 8.1,-5.6 7.9,-10.6 -0.2,-5.4 -4.6,-9.8 -10.1,-10.1 -2.9,-0.1 -5.6,0.9 -7.7,2.9 -2.1,2 -3.2,4.7 -3.2,7.5 0,3.2 -2.6,5.9 -5.9,5.9 -3.2,0 -5.9,-2.6 -5.9,-5.9 0,-6.1 2.4,-11.8 6.8,-16 4.4,-4.2 10.2,-6.4 16.3,-6.2 11.5,0.4 20.9,9.8 21.3,21.3 0.4,10.3 -6.4,19.6 -16.3,22.3 v 4.9 c 0.2,3.4 -2.5,6 -5.7,6 z" id="el_WzdcAfmFn7e" inkscape:connector-curvature="0"/>
		<path d="m 289.8,190.4 c -0.2,0 -0.4,0 -0.6,0 -0.2,0 -0.4,0 -0.6,-0.1 -0.2,0 -0.4,-0.1 -0.6,-0.1 -0.2,-0.1 -0.4,-0.1 -0.5,-0.2 -0.2,-0.1 -0.4,-0.2 -0.5,-0.2 -0.2,-0.1 -0.3,-0.2 -0.5,-0.3 -0.2,-0.1 -0.3,-0.2 -0.5,-0.3 -0.1,-0.1 -0.3,-0.3 -0.4,-0.4 -0.1,-0.1 -0.3,-0.3 -0.4,-0.4 -0.1,-0.1 -0.2,-0.3 -0.3,-0.5 -0.1,-0.2 -0.2,-0.3 -0.3,-0.5 -0.1,-0.2 -0.2,-0.3 -0.2,-0.5 -0.1,-0.2 -0.1,-0.4 -0.2,-0.5 -0.1,-0.2 -0.1,-0.4 -0.1,-0.6 0,-0.2 -0.1,-0.4 -0.1,-0.6 0,-0.2 0,-0.4 0,-0.6 0,-0.2 0,-0.4 0,-0.6 0,-0.2 0,-0.4 0.1,-0.6 0,-0.2 0.1,-0.4 0.1,-0.6 0.1,-0.2 0.1,-0.4 0.2,-0.5 0.1,-0.2 0.2,-0.4 0.2,-0.5 0.1,-0.2 0.2,-0.3 0.3,-0.5 0.1,-0.2 0.2,-0.3 0.3,-0.5 0.1,-0.1 0.3,-0.3 0.4,-0.4 0.1,-0.1 0.3,-0.3 0.4,-0.4 0.1,-0.1 0.3,-0.2 0.5,-0.3 0.2,-0.1 0.3,-0.2 0.5,-0.3 0.2,-0.1 0.3,-0.2 0.5,-0.2 0.2,-0.1 0.4,-0.1 0.5,-0.2 0.2,-0.1 0.4,-0.1 0.6,-0.1 0.2,0 0.4,-0.1 0.6,-0.1 0.4,0 0.8,0 1.2,0 0.2,0 0.4,0 0.6,0.1 0.2,0 0.4,0.1 0.6,0.1 0.2,0.1 0.4,0.1 0.5,0.2 0.2,0.1 0.4,0.2 0.5,0.2 0.2,0.1 0.3,0.2 0.5,0.3 0.2,0.1 0.3,0.2 0.5,0.3 0.1,0.1 0.3,0.3 0.4,0.4 0.1,0.1 0.3,0.3 0.4,0.4 0.1,0.1 0.2,0.3 0.3,0.5 0.1,0.2 0.2,0.3 0.3,0.5 0.1,0.2 0.2,0.3 0.2,0.5 0.1,0.2 0.1,0.4 0.2,0.5 0.1,0.1 0.1,0.4 0.1,0.6 0,0.2 0.1,0.4 0.1,0.6 0,0.2 0,0.4 0,0.6 0,0.2 0,0.4 0,0.6 0,0.2 0,0.4 -0.1,0.6 0,0.2 -0.1,0.4 -0.1,0.6 0,0.2 -0.1,0.4 -0.2,0.5 -0.1,0.2 -0.2,0.4 -0.2,0.5 -0.1,0.2 -0.2,0.3 -0.3,0.5 -0.1,0.2 -0.2,0.3 -0.3,0.5 -0.1,0.1 -0.3,0.3 -0.4,0.4 -0.1,0.1 -0.3,0.3 -0.4,0.4 -0.1,0.1 -0.3,0.2 -0.5,0.3 -0.2,0.1 -0.3,0.2 -0.5,0.3 -0.2,0.1 -0.3,0.2 -0.5,0.2 -0.2,0.1 -0.4,0.1 -0.5,0.2 -0.2,0.1 -0.4,0.1 -0.6,0.1 -0.2,0 -0.4,0.1 -0.6,0.1 -0.2,0 -0.4,0 -0.6,0 z" id="el_SH-cC6l8cll" inkscape:connector-curvature="0"/>
	</g>
</g></g>
</svg>